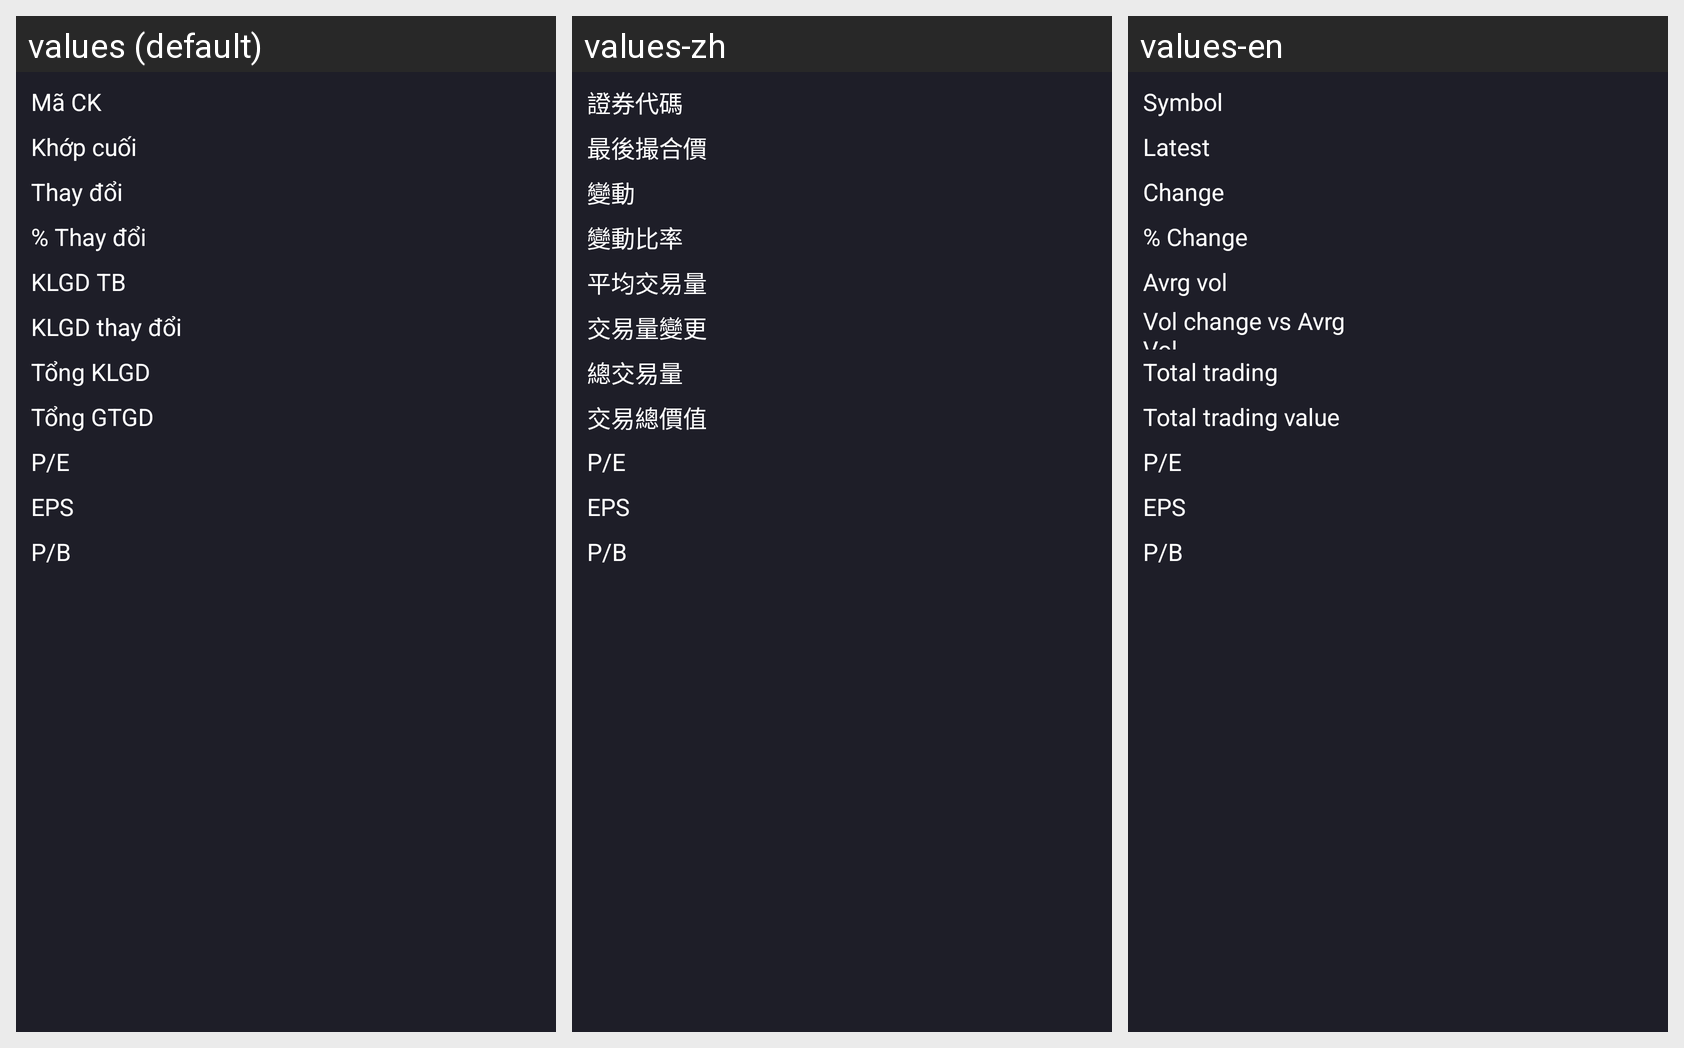

Translations of the strings shown on this Android screen, per locale in the grid:
Android screen res/layout/boloc_dotbiengia_chitiet.xml rendered under 3 locales, left to right: values (default), values-zh, values-en. Device: Nexus 5 (rendered at 1080×1920; each locale shown at half size, 540×960, under a caption strip naming it); theme Theme.AppCompat.Light.NoActionBar.FullScreen.
Strings drawn on this screen, with the default value and each locale's value (text and hints the layout hard-codes, and strings that could not be matched under every locale, appear in the picture but are not listed):

MaCK
  values: Mã CK
  values-zh: 證券代碼
  values-en: Symbol

GiaKhopCuoi
  values: Khớp cuối
  values-zh: 最後撮合價
  values-en: Latest

change
  values: Thay đổi
  values-zh: 變動
  values-en: Change

percent_change
  values: % Thay đổi
  values-zh: 變動比率
  values-en: % Change

dotbienkhoiluong_lbl_KLGDTB
  values: KLGD TB
  values-zh: 平均交易量
  values-en: Avrg vol

dotbienkhoiluong_lbl_ThayDoiKLGD
  values: KLGD thay đổi
  values-zh: 交易量變更
  values-en: Vol change vs Avrg Vol

dotbienkhoiluong_lbl_TongKLGD
  values: Tổng KLGD
  values-zh: 總交易量
  values-en: Total trading

Tong_GTGD
  values: Tổng GTGD
  values-zh: 交易總價值
  values-en: Total trading value

boloc_PE
  values: P/E
  values-zh: P/E  [not translated; the default value is used]
  values-en: P/E

boloc_EPS
  values: EPS
  values-zh: EPS  [not translated; the default value is used]
  values-en: EPS

boloc_PB
  values: P/B
  values-zh: P/B  [not translated; the default value is used]
  values-en: P/B
